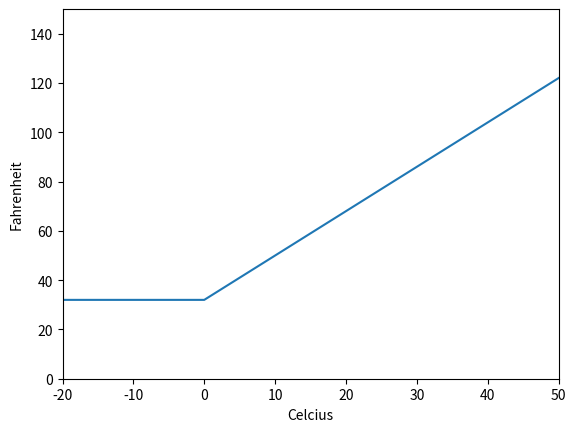

Source code (Python):
import numpy as np
import matplotlib.pyplot as plt

def activate(z):
    if(z < 32):
        z = 32
    return z

def C2F(C):
    F = 9/5.0 * C + 32
    return activate(F)

'''
test_c = [-20, -10, 0, 36.5, 40, 50, 100]
test_f = [C2F(c) for c in test_c]
'''
x = np.arange(-100,100, .1)
y = [C2F(ix) for ix in x]

plt.figure()
plt.plot(x,y)
plt.axis([-20,50,0,150])
plt.xlabel('Celcius')
plt.ylabel('Fahrenheit')
plt.show()